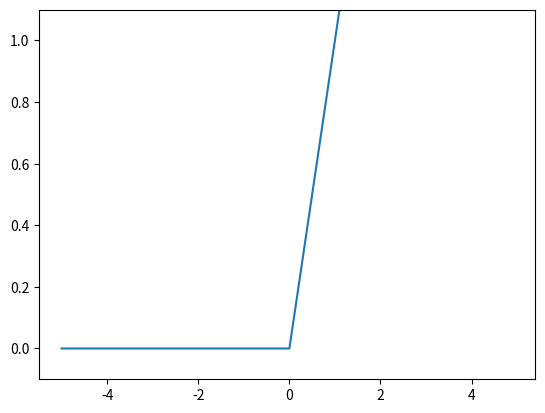

The script that saved this image:
import numpy as np
import matplotlib.pylab as plt

def relu(x):
	return np.maximum(0, x)

x = np.arange(-5.0, 5.0, 0.1)
y = relu(x)
plt.plot(x, y)
plt.ylim(-0.1, 1.1)
plt.show()